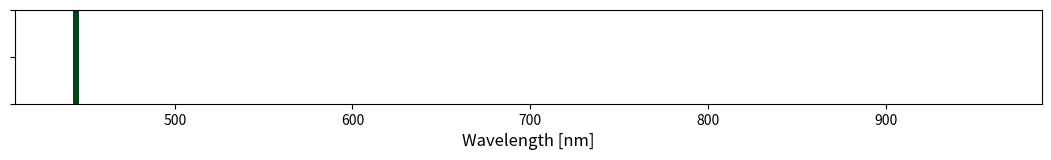
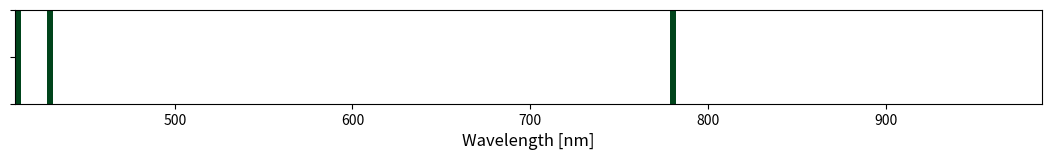
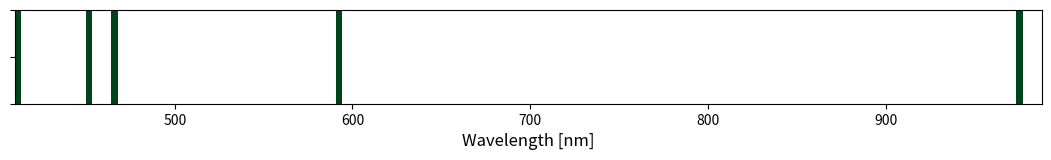
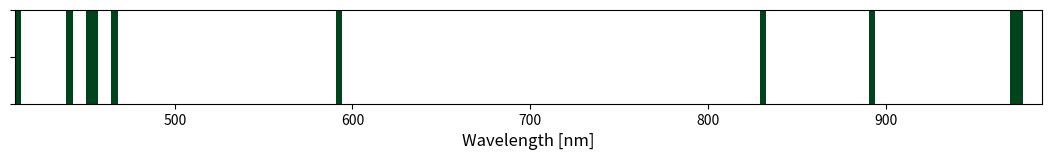
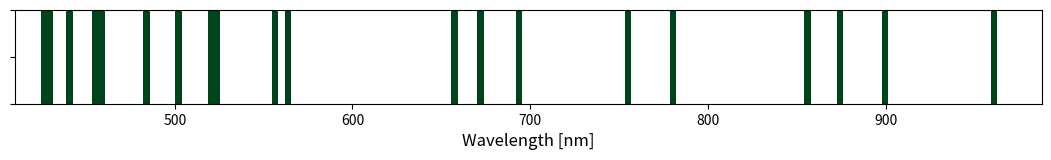

Recreate these plots in Python, in order.
import matplotlib.cm as cm
import matplotlib.pyplot as plt
import numpy as np


def plot_color_gradients(features_rang):
	fig, ax = plt.subplots(nrows=1, figsize=(13, 1))
	fig.subplots_adjust(top=0.95, bottom=0.01, left=0.2, right=0.99)
	# ax.set_title("Relavant features", fontsize=14)

	w_start, w_stop = 410, 988

	cmap = cm.get_cmap('Greens', 8)
	cmap.set_under("white")
	gradient = np.vstack((features_rang, features_rang))
	ax.imshow(gradient, aspect='auto', cmap=cmap,
				extent=[w_start, w_stop, 1, 0], vmin=1)

	ax.set_xlabel("Wavelength [nm]")
	ax.xaxis.label.set_size(12)
	ax.set_yticklabels([])
	plt.show()


if __name__ == '__main__':

	lda_1_bands = [1]
	lda_3_bands = [11, 15, 50]
	lda_5_bands = [11, 15, 18, 40, 108]
	lda_10_bands = [4, 5, 8, 20, 25, 72, 81, 89, 95, 128]
	lda_20_bands = [0, 2, 5, 21, 23, 30, 47, 68, 71, 75, 80, 81, 91, 114, 115, 116, 117, 125, 139, 144]

	svm_1_bands = [1]
	svm_3_bands = [11, 15, 50]
	svm_5_bands = [11, 15, 18, 40, 108]
	svm_10_bands = [4, 5, 8, 20, 25, 72, 81, 89, 95, 128]
	svm_20_bands = [4, 5, 8, 16, 20, 25, 40, 42, 46, 55, 57, 60, 68, 79, 97, 102, 115, 119, 123, 139]

	nn_1_bands = [9]
	nn_3_bands = [0, 5, 102]
	nn_5_bands = [0, 11, 15, 50, 156]
	nn_10_bands = [0, 8, 11, 12, 15, 50, 116, 133, 155, 156]
	nn_20_bands = [4, 5, 8, 12, 13, 20, 25, 30, 31, 40, 42, 68, 72, 78, 95, 102, 123, 128, 135, 152]

	all_bands = [lda_1_bands, lda_3_bands, lda_5_bands, lda_10_bands, lda_20_bands]
	all_bands = [svm_1_bands, svm_3_bands, svm_5_bands, svm_10_bands, svm_20_bands]
	all_bands = [nn_1_bands, nn_3_bands, nn_5_bands, nn_10_bands, nn_20_bands]


	for idx, bands in enumerate(all_bands):
		relevances = np.array([0] * 160)
		relevances[bands] = 10
		plot_color_gradients(relevances)



